Labelled photos from ".keras_dataset", an image-classification folder in diegoandresantana/tree-canopies-experiment. The possible labels are: arvore, fundo.

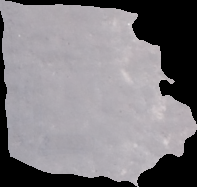
Label: fundo

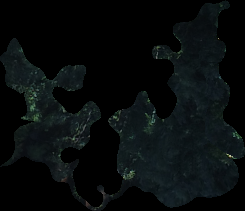
Label: arvore

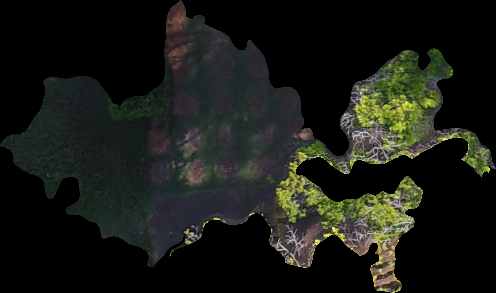
Label: fundo

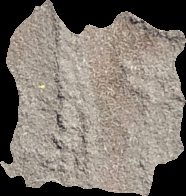
Label: fundo

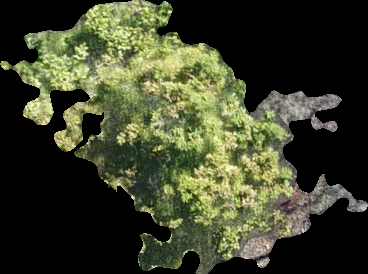
Label: arvore

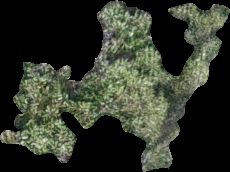
Label: arvore
